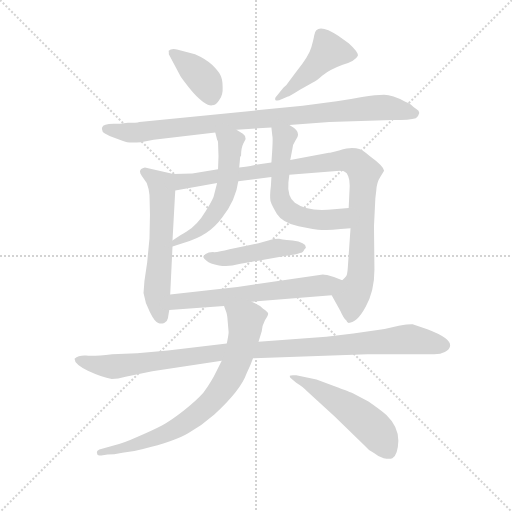
t = 0.00 s
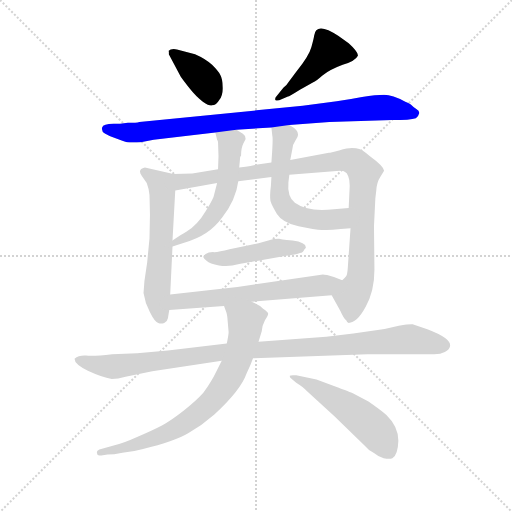
t = 1.98 s
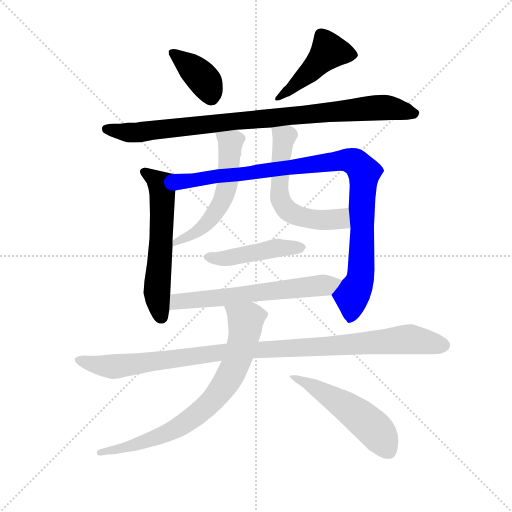
t = 3.96 s
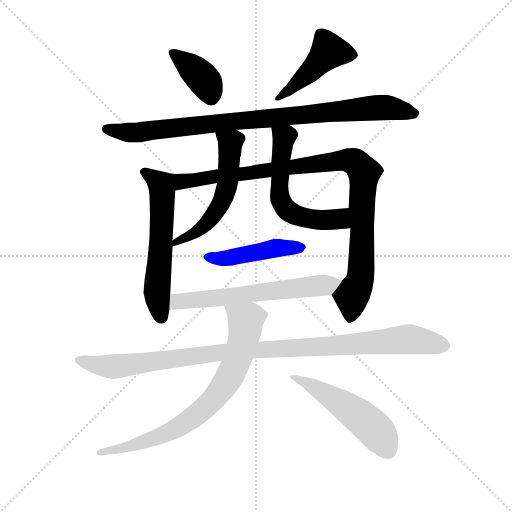
t = 5.95 s
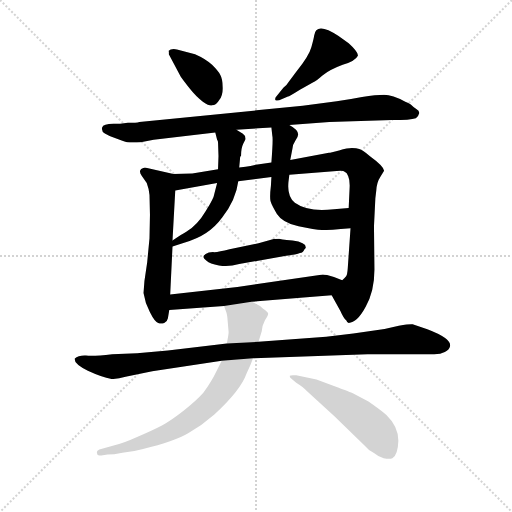
t = 7.93 s
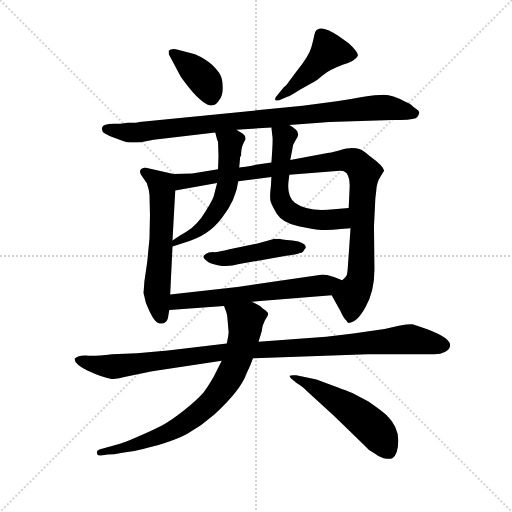
t = 9.91 s

The animated SVG that drew these frames (rendered in a browser with its animation timeline set to each time). Animation: 12 CSS @keyframes rules; one cycle of 9.91 s.

<svg version="1.1" viewBox="0 0 1024 1024" xmlns="http://www.w3.org/2000/svg">
  <g stroke="lightgray" stroke-dasharray="1,1" stroke-width="1" transform="scale(4, 4)">
    <line x1="0" y1="0" x2="256" y2="256"></line>
    <line x1="256" y1="0" x2="0" y2="256"></line>
    <line x1="128" y1="0" x2="128" y2="256"></line>
    <line x1="0" y1="128" x2="256" y2="128"></line>
  </g>
  <g transform="scale(0.92, -0.92) translate(60, -850)">
    <style type="text/css">
      
        @keyframes keyframes0 {
          from {
            stroke: blue;
            stroke-dashoffset: 387;
            stroke-width: 128;
          }
          56% {
            animation-timing-function: step-end;
            stroke: blue;
            stroke-dashoffset: 0;
            stroke-width: 128;
          }
          to {
            stroke: black;
            stroke-width: 1024;
          }
        }
        #make-me-a-hanzi-animation-0 {
          animation: keyframes0 0.56494140625s both;
          animation-delay: 0s;
          animation-timing-function: linear;
        }
      
        @keyframes keyframes1 {
          from {
            stroke: blue;
            stroke-dashoffset: 462;
            stroke-width: 128;
          }
          60% {
            animation-timing-function: step-end;
            stroke: blue;
            stroke-dashoffset: 0;
            stroke-width: 128;
          }
          to {
            stroke: black;
            stroke-width: 1024;
          }
        }
        #make-me-a-hanzi-animation-1 {
          animation: keyframes1 0.6259765625s both;
          animation-delay: 0.56494140625s;
          animation-timing-function: linear;
        }
      
        @keyframes keyframes2 {
          from {
            stroke: blue;
            stroke-dashoffset: 930;
            stroke-width: 128;
          }
          75% {
            animation-timing-function: step-end;
            stroke: blue;
            stroke-dashoffset: 0;
            stroke-width: 128;
          }
          to {
            stroke: black;
            stroke-width: 1024;
          }
        }
        #make-me-a-hanzi-animation-2 {
          animation: keyframes2 1.0068359375s both;
          animation-delay: 1.19091796875s;
          animation-timing-function: linear;
        }
      
        @keyframes keyframes3 {
          from {
            stroke: blue;
            stroke-dashoffset: 591;
            stroke-width: 128;
          }
          66% {
            animation-timing-function: step-end;
            stroke: blue;
            stroke-dashoffset: 0;
            stroke-width: 128;
          }
          to {
            stroke: black;
            stroke-width: 1024;
          }
        }
        #make-me-a-hanzi-animation-3 {
          animation: keyframes3 0.73095703125s both;
          animation-delay: 2.19775390625s;
          animation-timing-function: linear;
        }
      
        @keyframes keyframes4 {
          from {
            stroke: blue;
            stroke-dashoffset: 1004;
            stroke-width: 128;
          }
          77% {
            animation-timing-function: step-end;
            stroke: blue;
            stroke-dashoffset: 0;
            stroke-width: 128;
          }
          to {
            stroke: black;
            stroke-width: 1024;
          }
        }
        #make-me-a-hanzi-animation-4 {
          animation: keyframes4 1.0670572916666667s both;
          animation-delay: 2.9287109375s;
          animation-timing-function: linear;
        }
      
        @keyframes keyframes5 {
          from {
            stroke: blue;
            stroke-dashoffset: 558;
            stroke-width: 128;
          }
          64% {
            animation-timing-function: step-end;
            stroke: blue;
            stroke-dashoffset: 0;
            stroke-width: 128;
          }
          to {
            stroke: black;
            stroke-width: 1024;
          }
        }
        #make-me-a-hanzi-animation-5 {
          animation: keyframes5 0.7041015625s both;
          animation-delay: 3.995768229166667s;
          animation-timing-function: linear;
        }
      
        @keyframes keyframes6 {
          from {
            stroke: blue;
            stroke-dashoffset: 586;
            stroke-width: 128;
          }
          66% {
            animation-timing-function: step-end;
            stroke: blue;
            stroke-dashoffset: 0;
            stroke-width: 128;
          }
          to {
            stroke: black;
            stroke-width: 1024;
          }
        }
        #make-me-a-hanzi-animation-6 {
          animation: keyframes6 0.7268880208333334s both;
          animation-delay: 4.699869791666667s;
          animation-timing-function: linear;
        }
      
        @keyframes keyframes7 {
          from {
            stroke: blue;
            stroke-dashoffset: 468;
            stroke-width: 128;
          }
          60% {
            animation-timing-function: step-end;
            stroke: blue;
            stroke-dashoffset: 0;
            stroke-width: 128;
          }
          to {
            stroke: black;
            stroke-width: 1024;
          }
        }
        #make-me-a-hanzi-animation-7 {
          animation: keyframes7 0.630859375s both;
          animation-delay: 5.4267578125s;
          animation-timing-function: linear;
        }
      
        @keyframes keyframes8 {
          from {
            stroke: blue;
            stroke-dashoffset: 626;
            stroke-width: 128;
          }
          67% {
            animation-timing-function: step-end;
            stroke: blue;
            stroke-dashoffset: 0;
            stroke-width: 128;
          }
          to {
            stroke: black;
            stroke-width: 1024;
          }
        }
        #make-me-a-hanzi-animation-8 {
          animation: keyframes8 0.7594401041666666s both;
          animation-delay: 6.0576171875s;
          animation-timing-function: linear;
        }
      
        @keyframes keyframes9 {
          from {
            stroke: blue;
            stroke-dashoffset: 1055;
            stroke-width: 128;
          }
          77% {
            animation-timing-function: step-end;
            stroke: blue;
            stroke-dashoffset: 0;
            stroke-width: 128;
          }
          to {
            stroke: black;
            stroke-width: 1024;
          }
        }
        #make-me-a-hanzi-animation-9 {
          animation: keyframes9 1.1085611979166667s both;
          animation-delay: 6.817057291666667s;
          animation-timing-function: linear;
        }
      
        @keyframes keyframes10 {
          from {
            stroke: blue;
            stroke-dashoffset: 769;
            stroke-width: 128;
          }
          71% {
            animation-timing-function: step-end;
            stroke: blue;
            stroke-dashoffset: 0;
            stroke-width: 128;
          }
          to {
            stroke: black;
            stroke-width: 1024;
          }
        }
        #make-me-a-hanzi-animation-10 {
          animation: keyframes10 0.8758138020833334s both;
          animation-delay: 7.925618489583334s;
          animation-timing-function: linear;
        }
      
        @keyframes keyframes11 {
          from {
            stroke: blue;
            stroke-dashoffset: 530;
            stroke-width: 128;
          }
          63% {
            animation-timing-function: step-end;
            stroke: blue;
            stroke-dashoffset: 0;
            stroke-width: 128;
          }
          to {
            stroke: black;
            stroke-width: 1024;
          }
        }
        #make-me-a-hanzi-animation-11 {
          animation: keyframes11 0.6813151041666666s both;
          animation-delay: 8.801432291666668s;
          animation-timing-function: linear;
        }
      
    </style>
    
      <path d="M 307 738 L 307 732 L 333 683 Q 337 677 352 658 Q 367 639 381 629 Q 396 619 401 621 Q 410 621 417 633 Q 425 644 424 661 Q 424 678 419 687 Q 415 695 401 709 Q 387 722 364 732 L 333 740 Q 314 747 306 739 L 307 738 Z" fill="lightgray"></path>
    
      <path d="M 552 634 L 566 640 Q 568 640 592 655 L 622 672 Q 625 672 641 686 Q 658 699 685 709 Q 713 718 718 729 Q 719 737 698 756 L 676 772 Q 627 804 623 773 Q 622 766 617 748 Q 612 729 584 694 L 569 674 Q 562 663 556 659 L 542 642 Q 536 636 539 632 Q 544 630 552 634 Z" fill="lightgray"></path>
    
      <path d="M 569 578 L 656 585 L 793 589 Q 832 589 844 593 Q 850 597 851 603 Q 853 608 845 613 Q 838 618 833 623 Q 828 627 821 629 Q 793 644 775 644 Q 758 644 727 639 Q 697 633 672 630 L 598 620 L 243 585 Q 237 583 218 583 L 201 581 L 187 581 Q 164 581 162 573 Q 160 564 168 560 Q 177 555 184 552 L 206 544 Q 219 538 246 541 L 274 546 L 408 562 L 454 568 L 530 573 L 569 578 Z" fill="lightgray"></path>
    
      <path d="M 317 472 L 255 486 Q 238 482 248 468 L 259 452 Q 264 439 265 426 L 266 383 L 265 332 L 260 280 L 254 239 L 252 213 Q 255 192 266 171 Q 277 149 284 148 Q 290 145 297 148 Q 304 151 305 158 L 308 176 L 310 210 L 315 314 L 315 327 L 321 436 C 323 466 323 471 317 472 Z" fill="lightgray"></path>
    
      <path d="M 661 208 L 680 174 Q 687 158 693 153 Q 694 149 698 148 Q 716 148 735 183 Q 754 217 754 264 L 753 358 L 756 419 L 758 436 Q 759 454 767 466 L 775 479 Q 774 489 745 510 Q 728 524 721 526 Q 715 528 705 528 Q 696 528 677 523 Q 658 518 655 518 L 571 502 L 530 497 L 496 492 Q 491 490 460 486 L 414 482 L 358 473 L 317 472 C 287 471 291 431 321 436 L 412 452 L 458 456 L 530 465 L 569 470 L 672 478 Q 686 480 690 476 Q 694 475 697 467 Q 701 458 700 441 L 698 398 L 702 354 L 696 267 Q 695 252 692 249 Q 689 245 684 241 C 669 215 659 211 661 208 Z" fill="lightgray"></path>
    
      <path d="M 408 562 L 412 546 Q 414 544 414 540 L 415 511 L 414 482 L 412 452 L 406 429 Q 405 419 387 391 Q 370 362 345 346 Q 336 341 315 327 C 290 310 287 305 315 314 L 342 323 Q 394 337 423 377 Q 453 416 458 456 L 460 486 L 462 507 L 462 509 L 464 511 Q 464 528 469 538 L 474 548 Q 474 555 468 559 L 454 568 C 429 584 401 591 408 562 Z" fill="lightgray"></path>
    
      <path d="M 571 502 L 576 528 Q 576 535 582 544 Q 588 552 588 557 Q 589 567 569 578 C 544 594 527 603 530 573 L 532 555 Q 534 550 530 497 L 530 465 L 529 447 Q 526 423 528 413 Q 531 403 542 385 Q 554 366 589 358 Q 625 350 640 350 Q 656 350 702 354 C 732 357 728 401 698 398 L 666 395 Q 610 388 581 409 Q 564 423 567 454 L 569 470 L 571 502 Z" fill="lightgray"></path>
    
      <path d="M 502 321 L 439 308 Q 413 301 403 302 Q 393 302 387 298 Q 382 294 382 292 Q 382 289 389 283 Q 396 276 416 273 Q 436 269 460 276 L 562 294 Q 585 297 592 300 Q 599 300 602 308 Q 605 311 605 312 Q 605 323 576 327 Q 547 330 547 331 Q 536 331 533 330 L 502 321 Z" fill="lightgray"></path>
    
      <path d="M 308 176 L 427 185 L 487 194 L 661 208 C 691 210 712 230 684 241 L 666 248 L 651 252 Q 644 252 642 253 L 456 226 L 310 210 C 280 207 278 174 308 176 Z" fill="lightgray"></path>
    
      <path d="M 433 103 L 305 88 L 238 82 L 184 80 Q 143 75 127 77 Q 111 78 102 70 Q 102 58 131 44 Q 161 30 183 26 Q 196 26 213 31 L 271 43 L 422 66 L 490 71 L 739 80 L 884 80 Q 898 80 907 85 Q 917 90 918 96 Q 924 113 869 134 L 837 145 Q 832 146 807 142 L 776 135 L 708 125 L 649 118 L 502 107 L 433 103 Z" fill="lightgray"></path>
    
      <path d="M 427 185 L 432 171 Q 434 166 435 151 L 437 128 Q 437 122 433 103 L 422 66 L 410 42 Q 400 21 382 -4 Q 367 -21 339 -43 Q 311 -65 292 -75 Q 273 -85 238 -100 Q 207 -114 189 -118 L 156 -127 Q 149 -130 151 -135 Q 151 -142 160 -140 L 174 -138 Q 187 -138 206 -134 Q 230 -132 251 -126 Q 319 -110 349 -92 Q 380 -74 406 -51 Q 463 1 476 38 Q 485 56 490 71 L 502 107 L 509 130 Q 510 143 516 154 Q 523 164 523 168 Q 523 172 512 179 Q 504 187 487 194 C 460 207 417 213 427 185 Z" fill="lightgray"></path>
    
      <path d="M 573 27 L 584 18 Q 600 8 607 0 L 667 -55 L 733 -119 Q 740 -128 753 -135 Q 762 -143 774 -146 Q 787 -149 793 -146 Q 805 -139 806 -108 Q 806 -77 780 -52 Q 764 -39 741 -23 L 707 -5 Q 704 -3 666 11 L 628 25 L 584 34 Q 572 35 570 33 Q 569 30 573 27 Z" fill="lightgray"></path>
    
    
      <clipPath id="make-me-a-hanzi-clip-0">
        <path d="M 307 738 L 307 732 L 333 683 Q 337 677 352 658 Q 367 639 381 629 Q 396 619 401 621 Q 410 621 417 633 Q 425 644 424 661 Q 424 678 419 687 Q 415 695 401 709 Q 387 722 364 732 L 333 740 Q 314 747 306 739 L 307 738 Z"></path>
      </clipPath>
      <path clip-path="url(#make-me-a-hanzi-clip-0)" d="M 315 735 L 381 679 L 400 639" fill="none" id="make-me-a-hanzi-animation-0" stroke-dasharray="259 518" stroke-linecap="round"></path>
    
      <clipPath id="make-me-a-hanzi-clip-1">
        <path d="M 552 634 L 566 640 Q 568 640 592 655 L 622 672 Q 625 672 641 686 Q 658 699 685 709 Q 713 718 718 729 Q 719 737 698 756 L 676 772 Q 627 804 623 773 Q 622 766 617 748 Q 612 729 584 694 L 569 674 Q 562 663 556 659 L 542 642 Q 536 636 539 632 Q 544 630 552 634 Z"></path>
      </clipPath>
      <path clip-path="url(#make-me-a-hanzi-clip-1)" d="M 709 730 L 655 739 L 577 659 L 545 636" fill="none" id="make-me-a-hanzi-animation-1" stroke-dasharray="334 668" stroke-linecap="round"></path>
    
      <clipPath id="make-me-a-hanzi-clip-2">
        <path d="M 569 578 L 656 585 L 793 589 Q 832 589 844 593 Q 850 597 851 603 Q 853 608 845 613 Q 838 618 833 623 Q 828 627 821 629 Q 793 644 775 644 Q 758 644 727 639 Q 697 633 672 630 L 598 620 L 243 585 Q 237 583 218 583 L 201 581 L 187 581 Q 164 581 162 573 Q 160 564 168 560 Q 177 555 184 552 L 206 544 Q 219 538 246 541 L 274 546 L 408 562 L 454 568 L 530 573 L 569 578 Z"></path>
      </clipPath>
      <path clip-path="url(#make-me-a-hanzi-clip-2)" d="M 171 569 L 237 561 L 453 588 L 762 616 L 793 615 L 840 603" fill="none" id="make-me-a-hanzi-animation-2" stroke-dasharray="802 1604" stroke-linecap="round"></path>
    
      <clipPath id="make-me-a-hanzi-clip-3">
        <path d="M 317 472 L 255 486 Q 238 482 248 468 L 259 452 Q 264 439 265 426 L 266 383 L 265 332 L 260 280 L 254 239 L 252 213 Q 255 192 266 171 Q 277 149 284 148 Q 290 145 297 148 Q 304 151 305 158 L 308 176 L 310 210 L 315 314 L 315 327 L 321 436 C 323 466 323 471 317 472 Z"></path>
      </clipPath>
      <path clip-path="url(#make-me-a-hanzi-clip-3)" d="M 254 476 L 291 449 L 293 383 L 281 212 L 291 161" fill="none" id="make-me-a-hanzi-animation-3" stroke-dasharray="463 926" stroke-linecap="round"></path>
    
      <clipPath id="make-me-a-hanzi-clip-4">
        <path d="M 661 208 L 680 174 Q 687 158 693 153 Q 694 149 698 148 Q 716 148 735 183 Q 754 217 754 264 L 753 358 L 756 419 L 758 436 Q 759 454 767 466 L 775 479 Q 774 489 745 510 Q 728 524 721 526 Q 715 528 705 528 Q 696 528 677 523 Q 658 518 655 518 L 571 502 L 530 497 L 496 492 Q 491 490 460 486 L 414 482 L 358 473 L 317 472 C 287 471 291 431 321 436 L 412 452 L 458 456 L 530 465 L 569 470 L 672 478 Q 686 480 690 476 Q 694 475 697 467 Q 701 458 700 441 L 698 398 L 702 354 L 696 267 Q 695 252 692 249 Q 689 245 684 241 C 669 215 659 211 661 208 Z"></path>
      </clipPath>
      <path clip-path="url(#make-me-a-hanzi-clip-4)" d="M 324 467 L 341 455 L 690 502 L 712 497 L 732 474 L 726 287 L 722 240 L 705 205 L 701 156" fill="none" id="make-me-a-hanzi-animation-4" stroke-dasharray="876 1752" stroke-linecap="round"></path>
    
      <clipPath id="make-me-a-hanzi-clip-5">
        <path d="M 408 562 L 412 546 Q 414 544 414 540 L 415 511 L 414 482 L 412 452 L 406 429 Q 405 419 387 391 Q 370 362 345 346 Q 336 341 315 327 C 290 310 287 305 315 314 L 342 323 Q 394 337 423 377 Q 453 416 458 456 L 460 486 L 462 507 L 462 509 L 464 511 Q 464 528 469 538 L 474 548 Q 474 555 468 559 L 454 568 C 429 584 401 591 408 562 Z"></path>
      </clipPath>
      <path clip-path="url(#make-me-a-hanzi-clip-5)" d="M 416 560 L 441 539 L 435 453 L 425 419 L 405 383 L 380 355 L 320 321" fill="none" id="make-me-a-hanzi-animation-5" stroke-dasharray="430 860" stroke-linecap="round"></path>
    
      <clipPath id="make-me-a-hanzi-clip-6">
        <path d="M 571 502 L 576 528 Q 576 535 582 544 Q 588 552 588 557 Q 589 567 569 578 C 544 594 527 603 530 573 L 532 555 Q 534 550 530 497 L 530 465 L 529 447 Q 526 423 528 413 Q 531 403 542 385 Q 554 366 589 358 Q 625 350 640 350 Q 656 350 702 354 C 732 357 728 401 698 398 L 666 395 Q 610 388 581 409 Q 564 423 567 454 L 569 470 L 571 502 Z"></path>
      </clipPath>
      <path clip-path="url(#make-me-a-hanzi-clip-6)" d="M 537 569 L 558 551 L 547 438 L 550 415 L 563 395 L 590 380 L 628 372 L 679 374 L 693 390" fill="none" id="make-me-a-hanzi-animation-6" stroke-dasharray="458 916" stroke-linecap="round"></path>
    
      <clipPath id="make-me-a-hanzi-clip-7">
        <path d="M 502 321 L 439 308 Q 413 301 403 302 Q 393 302 387 298 Q 382 294 382 292 Q 382 289 389 283 Q 396 276 416 273 Q 436 269 460 276 L 562 294 Q 585 297 592 300 Q 599 300 602 308 Q 605 311 605 312 Q 605 323 576 327 Q 547 330 547 331 Q 536 331 533 330 L 502 321 Z"></path>
      </clipPath>
      <path clip-path="url(#make-me-a-hanzi-clip-7)" d="M 390 291 L 424 287 L 541 311 L 599 313" fill="none" id="make-me-a-hanzi-animation-7" stroke-dasharray="340 680" stroke-linecap="round"></path>
    
      <clipPath id="make-me-a-hanzi-clip-8">
        <path d="M 308 176 L 427 185 L 487 194 L 661 208 C 691 210 712 230 684 241 L 666 248 L 651 252 Q 644 252 642 253 L 456 226 L 310 210 C 280 207 278 174 308 176 Z"></path>
      </clipPath>
      <path clip-path="url(#make-me-a-hanzi-clip-8)" d="M 315 181 L 334 196 L 648 229 L 677 237" fill="none" id="make-me-a-hanzi-animation-8" stroke-dasharray="498 996" stroke-linecap="round"></path>
    
      <clipPath id="make-me-a-hanzi-clip-9">
        <path d="M 433 103 L 305 88 L 238 82 L 184 80 Q 143 75 127 77 Q 111 78 102 70 Q 102 58 131 44 Q 161 30 183 26 Q 196 26 213 31 L 271 43 L 422 66 L 490 71 L 739 80 L 884 80 Q 898 80 907 85 Q 917 90 918 96 Q 924 113 869 134 L 837 145 Q 832 146 807 142 L 776 135 L 708 125 L 649 118 L 502 107 L 433 103 Z"></path>
      </clipPath>
      <path clip-path="url(#make-me-a-hanzi-clip-9)" d="M 110 68 L 188 53 L 427 84 L 819 112 L 904 99" fill="none" id="make-me-a-hanzi-animation-9" stroke-dasharray="927 1854" stroke-linecap="round"></path>
    
      <clipPath id="make-me-a-hanzi-clip-10">
        <path d="M 427 185 L 432 171 Q 434 166 435 151 L 437 128 Q 437 122 433 103 L 422 66 L 410 42 Q 400 21 382 -4 Q 367 -21 339 -43 Q 311 -65 292 -75 Q 273 -85 238 -100 Q 207 -114 189 -118 L 156 -127 Q 149 -130 151 -135 Q 151 -142 160 -140 L 174 -138 Q 187 -138 206 -134 Q 230 -132 251 -126 Q 319 -110 349 -92 Q 380 -74 406 -51 Q 463 1 476 38 Q 485 56 490 71 L 502 107 L 509 130 Q 510 143 516 154 Q 523 164 523 168 Q 523 172 512 179 Q 504 187 487 194 C 460 207 417 213 427 185 Z"></path>
      </clipPath>
      <path clip-path="url(#make-me-a-hanzi-clip-10)" d="M 435 180 L 474 153 L 469 111 L 443 38 L 396 -27 L 354 -62 L 303 -92 L 227 -120 L 158 -134" fill="none" id="make-me-a-hanzi-animation-10" stroke-dasharray="641 1282" stroke-linecap="round"></path>
    
      <clipPath id="make-me-a-hanzi-clip-11">
        <path d="M 573 27 L 584 18 Q 600 8 607 0 L 667 -55 L 733 -119 Q 740 -128 753 -135 Q 762 -143 774 -146 Q 787 -149 793 -146 Q 805 -139 806 -108 Q 806 -77 780 -52 Q 764 -39 741 -23 L 707 -5 Q 704 -3 666 11 L 628 25 L 584 34 Q 572 35 570 33 Q 569 30 573 27 Z"></path>
      </clipPath>
      <path clip-path="url(#make-me-a-hanzi-clip-11)" d="M 577 33 L 581 26 L 604 20 L 668 -17 L 725 -58 L 762 -92 L 787 -133" fill="none" id="make-me-a-hanzi-animation-11" stroke-dasharray="402 804" stroke-linecap="round"></path>
    
  </g>
</svg>
